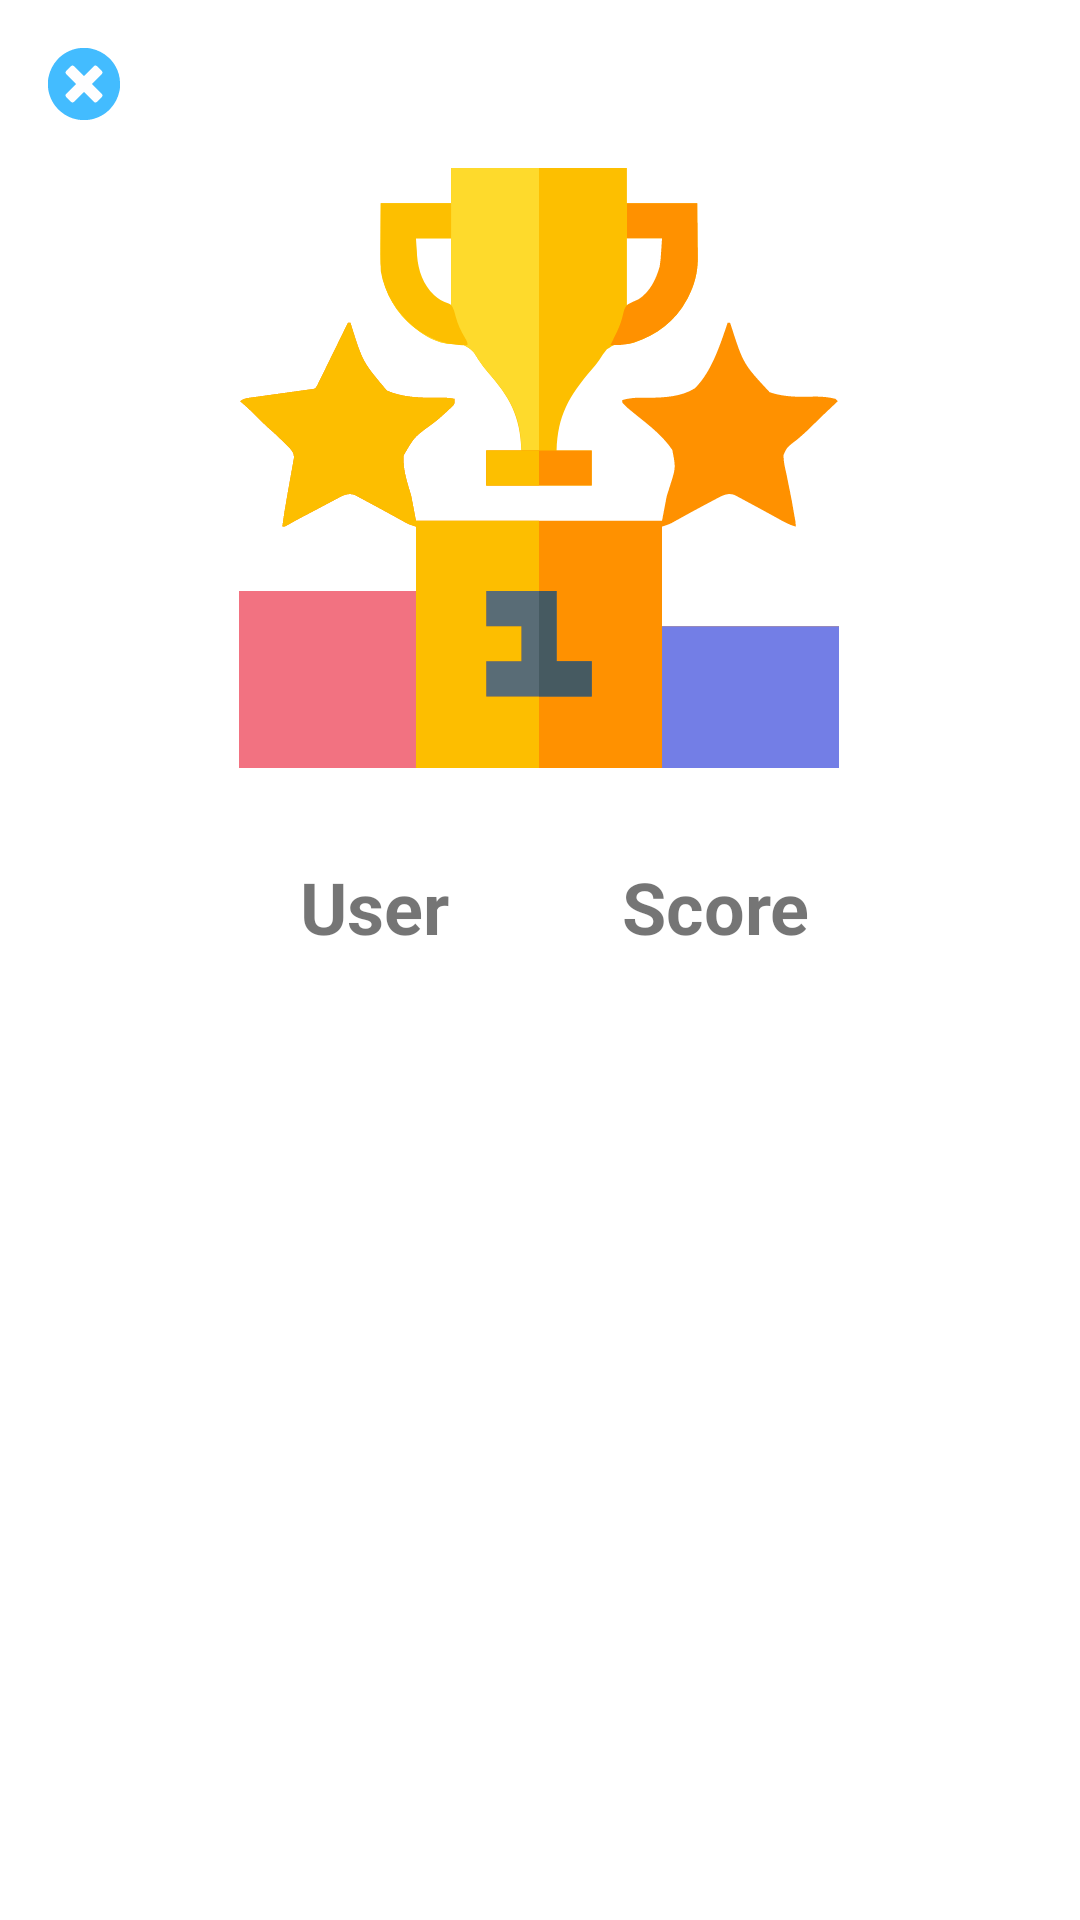

Here is an Android app screen rendered from its layout file. Give the layout XML and the strings, colors and styles it references.
<!-- AndroidManifest.xml: activity theme Theme.WordWave.NoActionBar -->
<!-- res/layout/activity_ranking.xml -->
<?xml version="1.0" encoding="utf-8"?>
<androidx.constraintlayout.widget.ConstraintLayout xmlns:android="http://schemas.android.com/apk/res/android"
    xmlns:app="http://schemas.android.com/apk/res-auto"
    xmlns:tools="http://schemas.android.com/tools"
    android:layout_width="match_parent"
    android:layout_height="match_parent"
    tools:context=".activity.RankingActivity">

    <ImageView
        android:id="@+id/imageView5"
        android:layout_width="200dp"
        android:layout_height="200dp"
        android:layout_marginTop="56dp"
        android:src="@drawable/ranking"
        app:layout_constraintEnd_toEndOf="parent"
        app:layout_constraintHorizontal_bias="0.497"
        app:layout_constraintStart_toStartOf="parent"
        app:layout_constraintTop_toTopOf="parent" />

    <TextView
        android:id="@+id/textView6"
        android:layout_width="wrap_content"
        android:layout_height="wrap_content"
        android:layout_marginStart="100dp"
        android:layout_marginTop="30dp"
        android:text="User"
        android:textStyle="bold"
        android:textSize="24sp"
        app:layout_constraintStart_toStartOf="parent"
        app:layout_constraintTop_toBottomOf="@+id/imageView5" />

    <TextView
        android:id="@+id/textView7"
        android:layout_width="wrap_content"
        android:layout_height="wrap_content"
        android:layout_marginTop="30dp"
        android:layout_marginEnd="90dp"
        android:textStyle="bold"
        android:textSize="24sp"
        android:text="Score"
        app:layout_constraintEnd_toEndOf="parent"
        app:layout_constraintTop_toBottomOf="@+id/imageView5" />

    <androidx.recyclerview.widget.RecyclerView
        android:id="@+id/ranking_recyclerView"
        android:layout_width="match_parent"
        android:layout_height="wrap_content"
        android:padding="10dp"
        android:paddingBottom="100dp"
        app:layout_constraintBottom_toBottomOf="parent"
        app:layout_constraintTop_toBottomOf="@+id/textView6"
        app:layout_constraintVertical_bias="0.066"
        tools:layout_editor_absoluteX="16dp" />
    <ImageView
        android:id="@+id/close_btn"
        android:layout_width="24dp"
        android:layout_height="24dp"
        android:layout_marginStart="16dp"
        android:layout_marginTop="16dp"
        app:layout_constraintStart_toStartOf="parent"
        app:layout_constraintTop_toTopOf="parent"
        app:srcCompat="@drawable/close" />

</androidx.constraintlayout.widget.ConstraintLayout>
<!-- resources referenced by this layout -->
<resources>
  <!-- drawable close: vector/xml drawable (drawable, 6804 chars, omitted) -->
  <!-- drawable ranking: vector/xml drawable (drawable, 12768 chars, omitted) -->
  <style name="Theme.WordWave.NoActionBar">
          <item name="windowActionBar">false</item>
          <item name="windowNoTitle">true</item>
      </style>
</resources>
